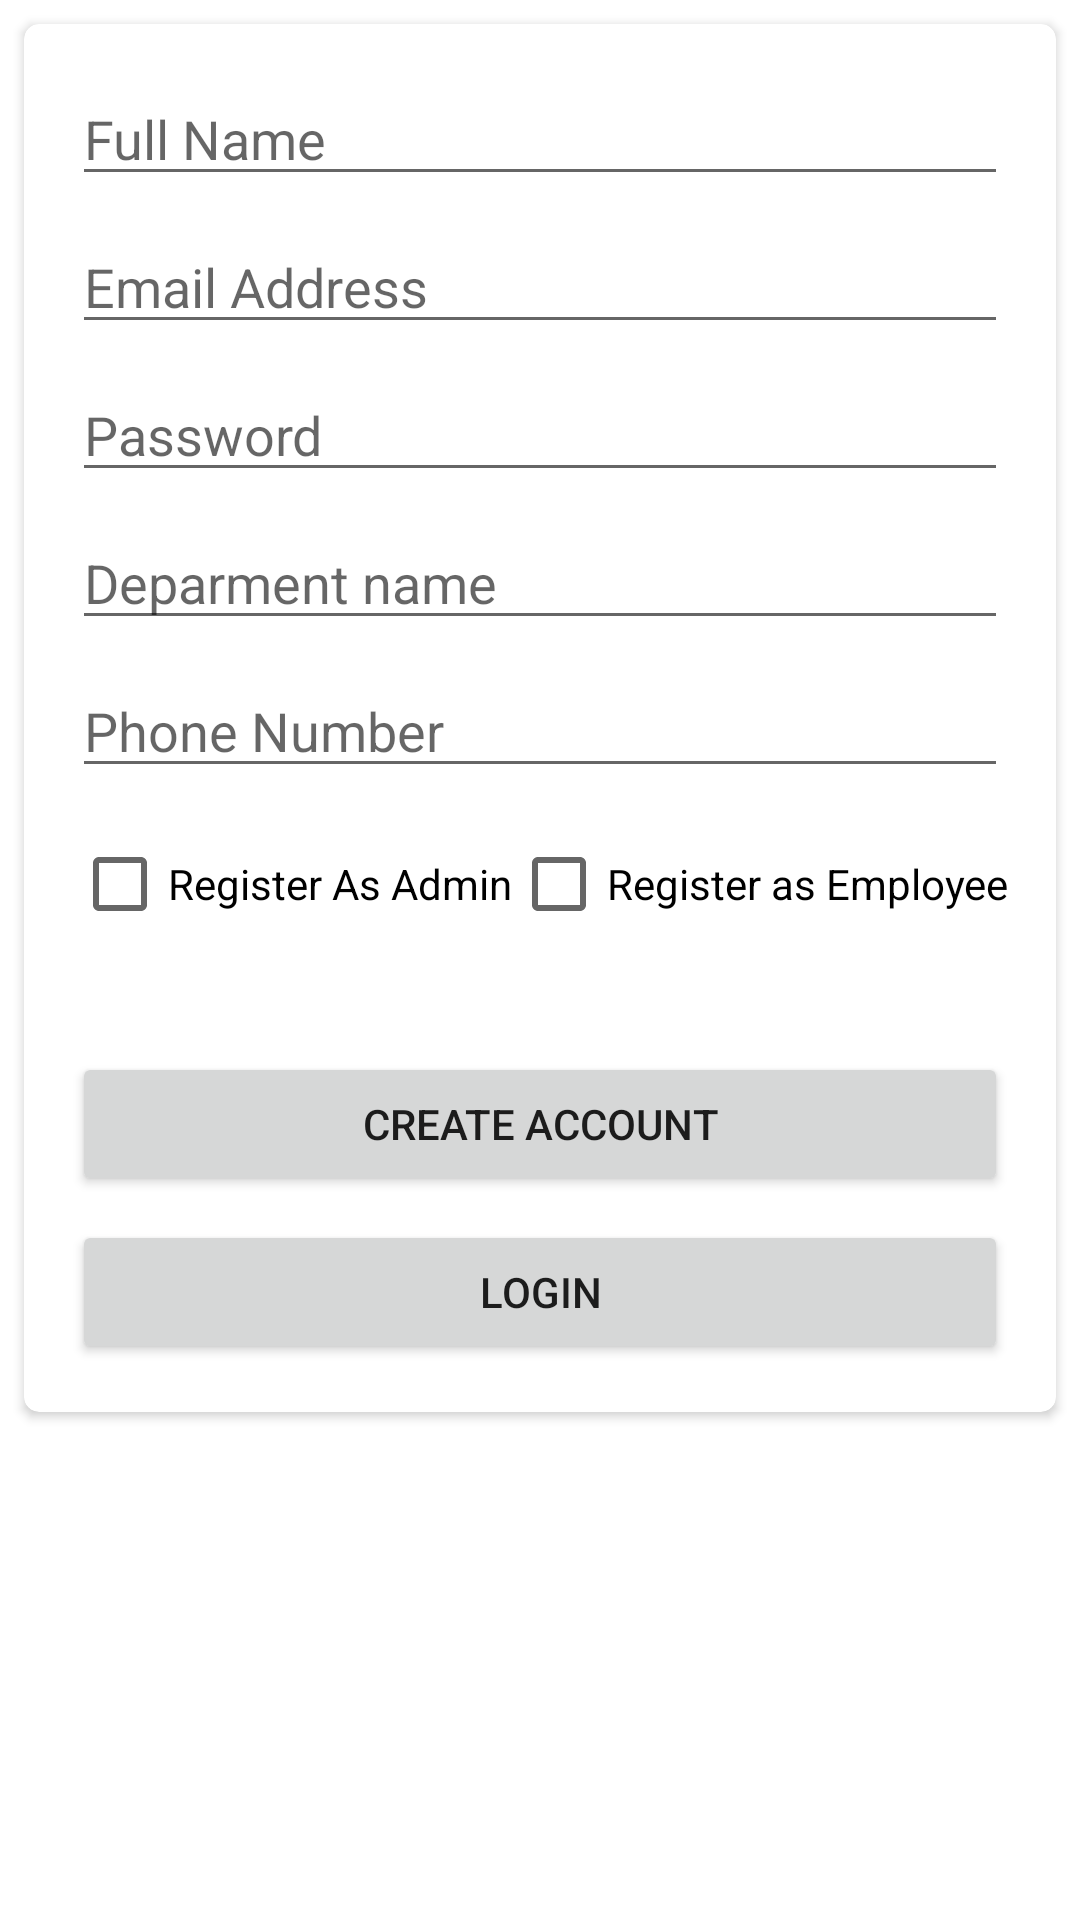

Produce the Android XML layout that renders to this screen, including the resource entries it uses.
<!-- AndroidManifest.xml: application theme Theme.TrackingApplication -->
<!-- res/layout/activity_register.xml -->
<?xml version="1.0" encoding="utf-8"?>
<androidx.constraintlayout.widget.ConstraintLayout xmlns:android="http://schemas.android.com/apk/res/android"
    xmlns:app="http://schemas.android.com/apk/res-auto"
    xmlns:tools="http://schemas.android.com/tools"
    android:layout_width="match_parent"
    android:layout_height="match_parent"
    tools:context=".RegisterActivity">

    <androidx.cardview.widget.CardView
        android:layout_width="0dp"
        android:layout_height="wrap_content"
        android:layout_marginStart="8dp"
        android:layout_marginTop="8dp"
        android:layout_marginEnd="8dp"
        app:cardCornerRadius="5dp"
        app:layout_constraintEnd_toEndOf="parent"
        app:layout_constraintStart_toStartOf="parent"
        app:layout_constraintTop_toTopOf="parent">

        <androidx.constraintlayout.widget.ConstraintLayout
            android:layout_width="match_parent"
            android:layout_height="match_parent">

            <EditText
                android:id="@+id/registerName"
                android:layout_width="0dp"
                android:layout_height="wrap_content"
                android:layout_marginStart="16dp"
                android:layout_marginTop="16dp"
                android:layout_marginEnd="16dp"
                android:ems="10"
                android:hint="Full Name"
                android:inputType="textPersonName"
                app:layout_constraintEnd_toEndOf="parent"
                app:layout_constraintStart_toStartOf="parent"
                app:layout_constraintTop_toTopOf="parent" />

            <EditText
                android:id="@+id/registerEmail"
                android:layout_width="0dp"
                android:layout_height="wrap_content"
                android:layout_marginStart="16dp"
                android:layout_marginTop="8dp"
                android:layout_marginEnd="16dp"
                android:ems="10"
                android:hint="Email Address"
                android:inputType="textEmailAddress"
                app:layout_constraintEnd_toEndOf="parent"
                app:layout_constraintStart_toStartOf="parent"
                app:layout_constraintTop_toBottomOf="@+id/registerName" />

            <EditText
                android:id="@+id/registerPassword"
                android:layout_width="0dp"
                android:layout_height="wrap_content"
                android:layout_marginStart="16dp"
                android:layout_marginTop="8dp"
                android:layout_marginEnd="16dp"
                android:ems="10"
                android:hint="Password"
                android:inputType="textPassword"
                app:layout_constraintEnd_toEndOf="parent"
                app:layout_constraintStart_toStartOf="parent"
                app:layout_constraintTop_toBottomOf="@+id/registerEmail" />
            <EditText
                android:id="@+id/Department"
                android:layout_width="0dp"
                android:layout_height="wrap_content"
                android:layout_marginStart="16dp"
                android:layout_marginTop="8dp"
                android:layout_marginEnd="16dp"
                android:ems="10"
                android:hint="Deparment name"
                android:inputType="textPassword"
                app:layout_constraintEnd_toEndOf="parent"
                app:layout_constraintStart_toStartOf="parent"
                app:layout_constraintTop_toBottomOf="@+id/registerPassword" />

            <EditText
                android:id="@+id/registerPhone"
                android:layout_width="0dp"
                android:layout_height="wrap_content"
                android:layout_marginStart="16dp"
                android:layout_marginTop="8dp"
                android:layout_marginEnd="16dp"
                android:ems="10"
                android:hint="Phone Number"
                android:inputType="phone"
                app:layout_constraintEnd_toEndOf="parent"
                app:layout_constraintStart_toStartOf="parent"
                app:layout_constraintTop_toBottomOf="@+id/Department" />

            <CheckBox
                android:id="@+id/isAdmin"
                android:layout_width="wrap_content"
                android:layout_height="wrap_content"
                android:layout_marginStart="16dp"
                android:layout_marginTop="8dp"
                android:text="Register As Admin"
                app:layout_constraintStart_toStartOf="parent"
                app:layout_constraintTop_toBottomOf="@+id/registerPhone"
                android:layout_marginLeft="16dp" />

            <CheckBox
                android:id="@+id/isUser"
                android:layout_width="wrap_content"
                android:layout_height="wrap_content"
                android:layout_marginTop="8dp"
                android:layout_marginEnd="16dp"
                android:text="Register as Employee"
                app:layout_constraintEnd_toEndOf="parent"
                app:layout_constraintStart_toEndOf="@+id/isAdmin"
                app:layout_constraintTop_toBottomOf="@+id/registerPhone"
                android:layout_marginRight="16dp" />

            <Button
                android:id="@+id/registerBtn"
                android:layout_width="0dp"
                android:layout_height="wrap_content"
                android:layout_marginStart="16dp"
                android:layout_marginTop="32dp"
                android:layout_marginEnd="16dp"
                android:text="Create Account"
                app:layout_constraintEnd_toEndOf="parent"
                app:layout_constraintStart_toStartOf="parent"
                app:layout_constraintTop_toBottomOf="@+id/isUser" />

            <Button
                android:id="@+id/gotoLogin"
                android:layout_width="0dp"
                android:layout_height="wrap_content"
                android:layout_marginStart="16dp"
                android:layout_marginTop="8dp"
                android:layout_marginEnd="16dp"
                android:layout_marginBottom="16dp"
                android:text="Login"
                app:layout_constraintBottom_toBottomOf="parent"
                app:layout_constraintEnd_toEndOf="parent"
                app:layout_constraintStart_toStartOf="parent"
                app:layout_constraintTop_toBottomOf="@+id/registerBtn" />

        </androidx.constraintlayout.widget.ConstraintLayout>
    </androidx.cardview.widget.CardView>

</androidx.constraintlayout.widget.ConstraintLayout>
<!-- resources referenced by this layout -->
<resources>
  <style name="Theme.TrackingApplication" parent="Theme.MaterialComponents.DayNight.DarkActionBar">
          
          <item name="colorPrimary">@color/purple_500</item>
          <item name="colorPrimaryVariant">@color/purple_700</item>
          <item name="colorOnPrimary">@color/white</item>
          
          <item name="colorSecondary">@color/teal_200</item>
          <item name="colorSecondaryVariant">@color/teal_700</item>
          <item name="colorOnSecondary">@color/black</item>
          
          <item name="android:statusBarColor" tools:targetApi="l">?attr/colorPrimaryVariant</item>
          
      </style>
  <!-- not gathered from this repository: default colours our renderer supplied (Android Studio template values) -->
  <color name="purple_500">#FF6200EE</color>
  <color name="purple_700">#FF3700B3</color>
  <color name="teal_200">#FF03DAC5</color>
  <color name="teal_700">#FF018786</color>
  <color name="black">#FF000000</color>
  <color name="white">#FFFFFFFF</color>
</resources>
